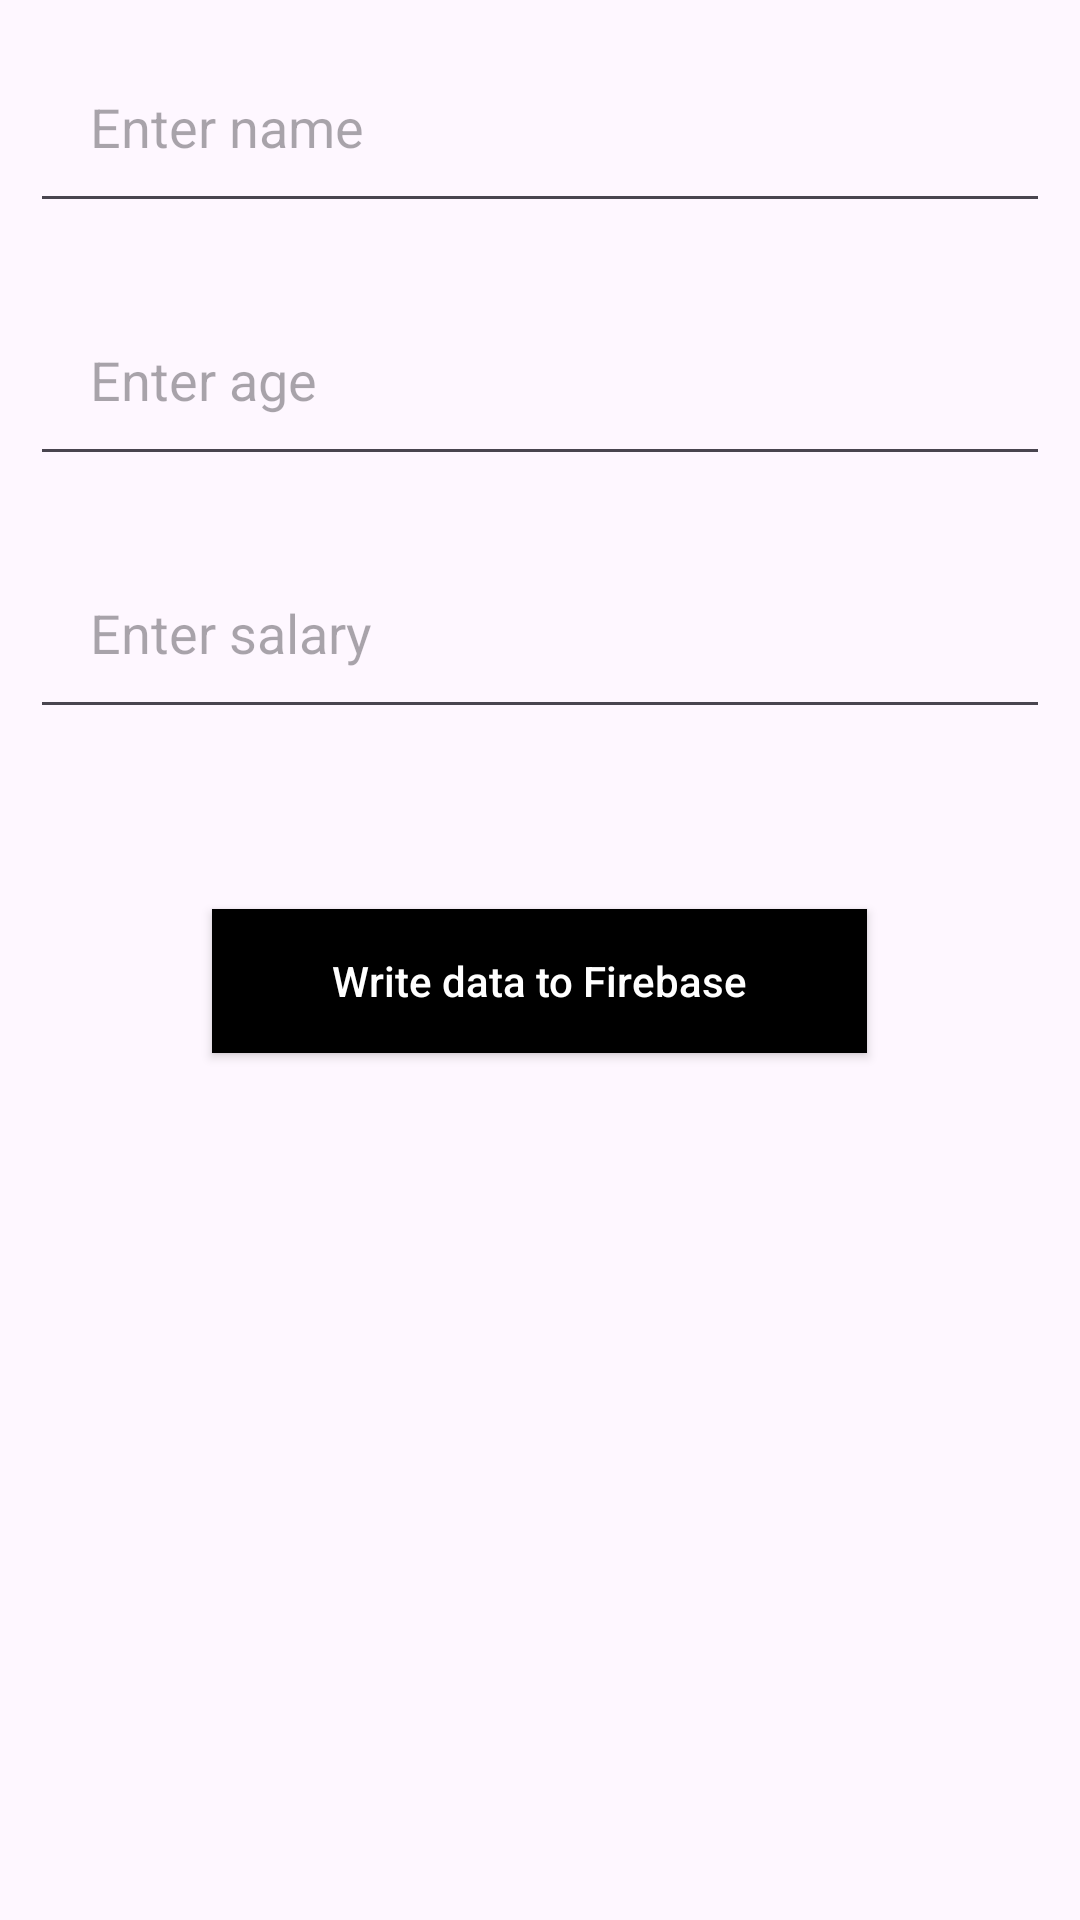

Produce the Android XML layout that renders to this screen, including the resource entries it uses.
<!-- AndroidManifest.xml: application theme Theme.FireBaseRealTIme -->
<!-- res/layout/activity_write.xml -->
<?xml version="1.0" encoding="utf-8"?>
<LinearLayout xmlns:android="http://schemas.android.com/apk/res/android"
    xmlns:app="http://schemas.android.com/apk/res-auto"
    xmlns:tools="http://schemas.android.com/tools"
    android:layout_width="match_parent"
    android:layout_height="match_parent"
    tools:context=".writeActivity"
    android:orientation="vertical"
    android:gravity="center_horizontal"
    >
    <EditText
        android:id="@+id/empName"
        android:layout_width="match_parent"
        android:padding="20dp"
        android:layout_margin="10dp"
        android:hint="Enter name"
        android:inputType="text"

        android:layout_height="wrap_content"/>


    <EditText
        android:id="@+id/empAge"
        android:layout_width="match_parent"
        android:padding="20dp"
        android:layout_margin="10dp"
        android:hint="Enter age"
        android:inputType="text"

        android:layout_height="wrap_content"/>

    <EditText
        android:id="@+id/empSalary"
        android:layout_width="match_parent"
        android:padding="20dp"
        android:layout_margin="10dp"
        android:hint="Enter salary"

        android:inputType="text"
        android:layout_height="wrap_content"/>
    <Button
        android:id="@+id/btnWriteData"
        android:layout_width="wrap_content"
        android:textAllCaps="false"
        android:layout_marginTop="50dp"
        android:layout_height="wrap_content"
        android:paddingHorizontal="40dp"
        android:textColor="#fff"
        android:background="#000"
        android:text="Write data to Firebase"/>



</LinearLayout>
<!-- resources referenced by this layout -->
<resources>
  <style name="Theme.FireBaseRealTIme" parent="Base.Theme.FireBaseRealTIme" />
  <style name="Base.Theme.FireBaseRealTIme" parent="Theme.Material3.DayNight.NoActionBar">
          
          
      </style>
</resources>
